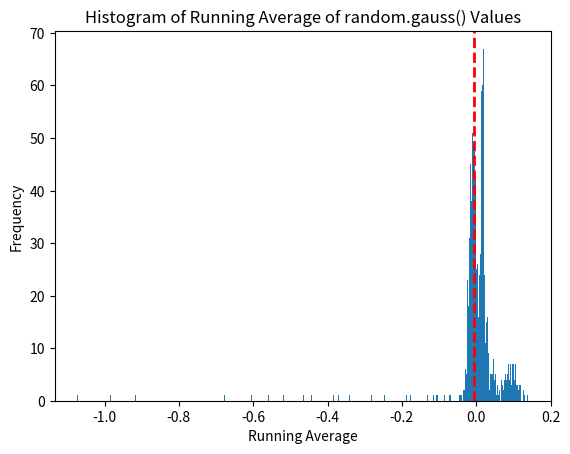

Write the Python code that produced this figure.
import random
import matplotlib.pyplot as plt


def average3(n):
    avg = 0
    averages = []  # list to store running averages

    for i in range(1, n):
        val = random.gauss(0, 1)
        avg = avg + (val - avg) / i
        averages.append(avg)

    # plot running averages
    plt.plot(range(1, n), averages)
    plt.xlabel('N')
    plt.ylabel('Running Average')
    plt.title('Running Average of random.gauss() Values')
    plt.show()


def average3_hist(n):
    avg = 0
    averages = []  # list to store running averages

    for i in range(1, n):
        val = random.gauss(0, 1)
        avg = avg + (val - avg) / i
        averages.append(avg)


# plot histogram of running averages, needs axes or scale adjusted
    plt.hist(averages, bins=500)
    plt.axvline(x=avg, color='r', linestyle='dashed', linewidth=2)
    plt.xlabel('Running Average')
    plt.ylabel('Frequency')
    plt.title('Histogram of Running Average of random.gauss() Values')
    plt.show()


'''def avg_animate(i):
    n = i + 1

    avg = 0
    averages = []

    for j in range(1, n):
        val = random.gauss(0, 1)
        avg = avg + (val - avg) / j
        averages.append(avg)

    # clear previous plot and plot new histogram of running averages
    plt.clf()
    plt.hist(averages, bins=50)
    plt.axvline(x=avg, color='r', linestyle='dashed', linewidth=2)
    plt.xlabel('Running Average')
    plt.ylabel('Frequency')
    plt.title(f'Histogram of Running Average of random.gauss() Values (n={n})')


    fig = plt.figure()
    ani = FuncAnimation(fig, avg_animate, frames=100, interval=10)
    
    plt.show()
'''

if __name__ == '__main__':

    # average3(1000)  # test with N = 1000

    average3_hist(1000)

    # avg_animate(1000)
